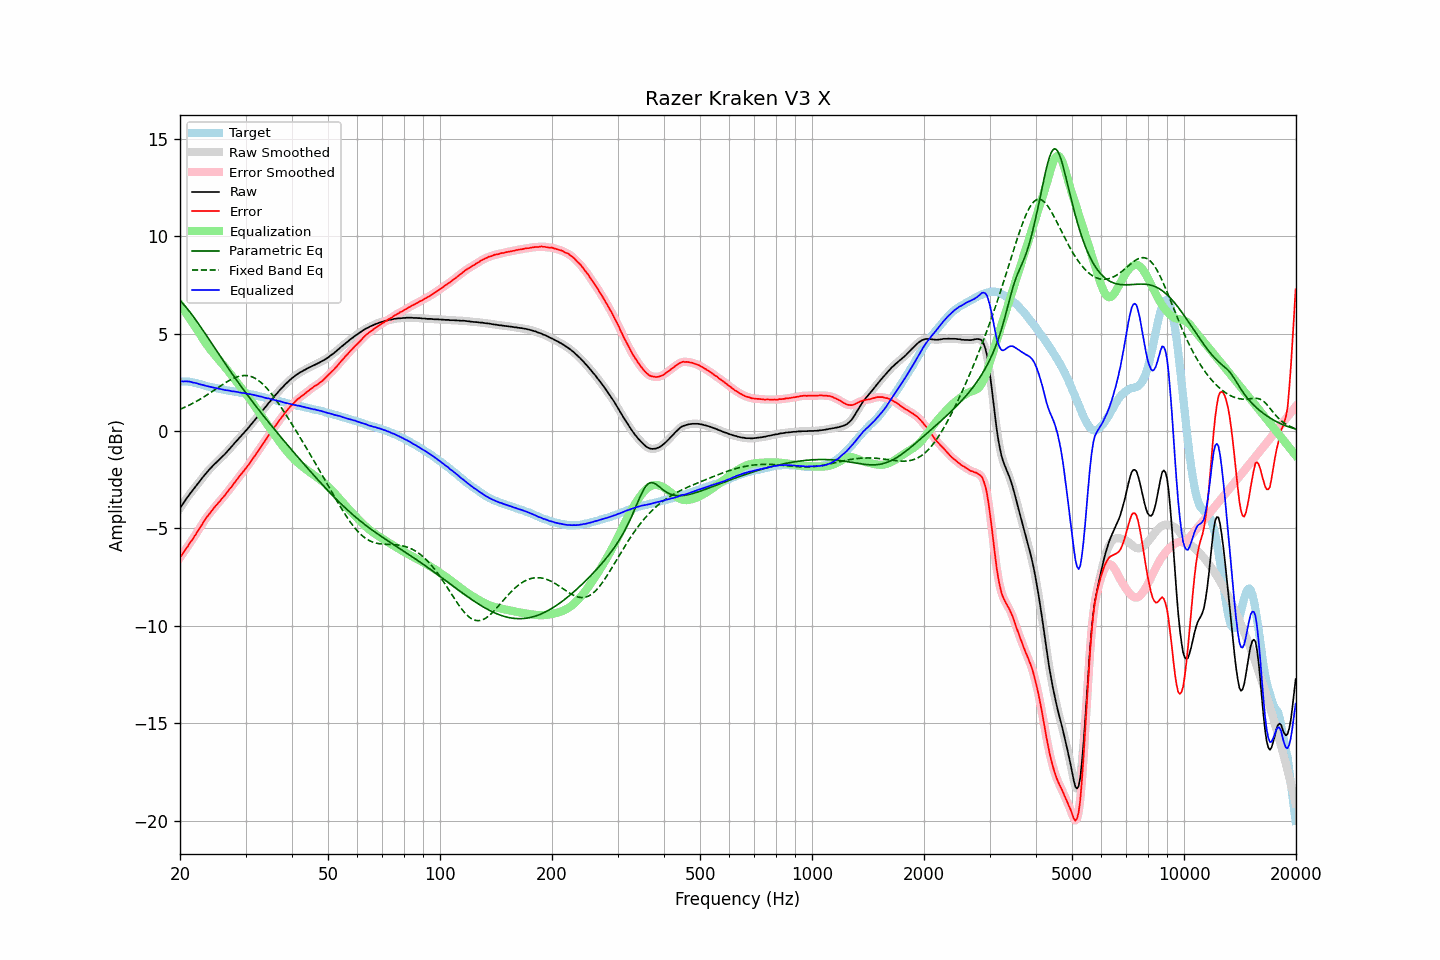

Values plotted in this chart, from the file beside it:
frequency, raw, error, smoothed, error_smoothed, equalization, parametric_eq, fixed_band_eq, equalized_raw, equalized_smoothed, target
20.00, -3.96, -6.50, -3.96, -6.50, 6.50, 6.68, 1.11, 2.54, 2.54, 2.54
20.20, -3.83, -6.37, -3.84, -6.38, 6.38, 6.60, 1.15, 2.55, 2.54, 2.54
20.40, -3.72, -6.26, -3.71, -6.26, 6.26, 6.51, 1.18, 2.54, 2.55, 2.54
20.61, -3.59, -6.14, -3.59, -6.14, 6.14, 6.42, 1.22, 2.55, 2.55, 2.54
20.81, -3.47, -6.01, -3.47, -6.02, 6.02, 6.32, 1.26, 2.55, 2.55, 2.54
21.02, -3.36, -5.90, -3.35, -5.89, 5.90, 6.22, 1.30, 2.54, 2.54, 2.54
21.23, -3.24, -5.76, -3.25, -5.77, 5.77, 6.12, 1.34, 2.53, 2.53, 2.52
21.44, -3.14, -5.65, -3.14, -5.65, 5.65, 6.01, 1.38, 2.51, 2.51, 2.51
21.66, -3.04, -5.53, -3.03, -5.53, 5.53, 5.90, 1.42, 2.49, 2.49, 2.49
21.87, -2.93, -5.40, -2.93, -5.41, 5.40, 5.79, 1.47, 2.47, 2.47, 2.47
22.09, -2.82, -5.28, -2.82, -5.28, 5.27, 5.68, 1.51, 2.46, 2.45, 2.46
22.31, -2.71, -5.14, -2.71, -5.15, 5.14, 5.56, 1.56, 2.44, 2.43, 2.43
22.54, -2.61, -5.02, -2.61, -5.02, 5.01, 5.44, 1.60, 2.40, 2.41, 2.41
22.76, -2.50, -4.89, -2.50, -4.89, 4.88, 5.32, 1.65, 2.38, 2.38, 2.39
22.99, -2.39, -4.75, -2.39, -4.76, 4.76, 5.20, 1.70, 2.37, 2.36, 2.36
23.22, -2.29, -4.62, -2.29, -4.62, 4.63, 5.08, 1.76, 2.34, 2.34, 2.33
23.45, -2.19, -4.49, -2.19, -4.50, 4.51, 4.95, 1.81, 2.32, 2.32, 2.30
23.69, -2.09, -4.38, -2.09, -4.38, 4.39, 4.83, 1.86, 2.30, 2.30, 2.29
23.92, -2.00, -4.27, -2.00, -4.27, 4.28, 4.70, 1.91, 2.28, 2.28, 2.27
24.16, -1.91, -4.17, -1.91, -4.17, 4.17, 4.58, 1.97, 2.26, 2.26, 2.26
24.40, -1.83, -4.07, -1.83, -4.07, 4.06, 4.45, 2.02, 2.24, 2.24, 2.24
24.65, -1.74, -3.96, -1.74, -3.97, 3.96, 4.33, 2.08, 2.22, 2.22, 2.22
24.89, -1.66, -3.86, -1.66, -3.86, 3.87, 4.21, 2.14, 2.21, 2.21, 2.20
25.14, -1.58, -3.77, -1.58, -3.77, 3.77, 4.08, 2.19, 2.19, 2.19, 2.19
25.39, -1.50, -3.67, -1.50, -3.67, 3.67, 3.96, 2.25, 2.18, 2.17, 2.17
25.65, -1.42, -3.58, -1.42, -3.58, 3.58, 3.83, 2.30, 2.16, 2.16, 2.16
25.91, -1.34, -3.48, -1.34, -3.48, 3.48, 3.71, 2.36, 2.14, 2.14, 2.13
26.16, -1.26, -3.38, -1.26, -3.38, 3.38, 3.59, 2.41, 2.12, 2.12, 2.12
26.43, -1.18, -3.29, -1.18, -3.28, 3.28, 3.47, 2.46, 2.10, 2.10, 2.11
26.69, -1.09, -3.17, -1.09, -3.18, 3.18, 3.34, 2.51, 2.09, 2.09, 2.08
26.96, -1.00, -3.07, -1.00, -3.08, 3.07, 3.22, 2.56, 2.07, 2.07, 2.07
27.23, -0.90, -2.96, -0.91, -2.97, 2.97, 3.10, 2.61, 2.07, 2.06, 2.06
27.50, -0.82, -2.87, -0.81, -2.86, 2.86, 2.98, 2.65, 2.04, 2.05, 2.05
27.77, -0.72, -2.75, -0.72, -2.75, 2.75, 2.87, 2.69, 2.03, 2.03, 2.03
28.05, -0.62, -2.64, -0.62, -2.64, 2.64, 2.75, 2.73, 2.02, 2.02, 2.02
28.33, -0.53, -2.53, -0.53, -2.53, 2.54, 2.63, 2.76, 2.01, 2.01, 2.00
28.62, -0.43, -2.42, -0.44, -2.42, 2.43, 2.52, 2.79, 2.00, 2.00, 1.99
28.90, -0.35, -2.32, -0.35, -2.32, 2.33, 2.40, 2.81, 1.98, 1.98, 1.97
29.19, -0.26, -2.21, -0.26, -2.22, 2.22, 2.29, 2.83, 1.96, 1.96, 1.95
29.48, -0.17, -2.12, -0.17, -2.12, 2.12, 2.17, 2.84, 1.95, 1.95, 1.95
29.78, -0.07, -2.01, -0.07, -2.02, 2.01, 2.06, 2.84, 1.94, 1.94, 1.94
30.08, 0.02, -1.91, 0.02, -1.91, 1.91, 1.95, 2.84, 1.92, 1.92, 1.93
30.38, 0.11, -1.80, 0.11, -1.80, 1.80, 1.84, 2.84, 1.91, 1.91, 1.91
30.68, 0.21, -1.69, 0.21, -1.69, 1.69, 1.73, 2.82, 1.90, 1.90, 1.90
30.99, 0.31, -1.56, 0.31, -1.57, 1.57, 1.62, 2.80, 1.88, 1.88, 1.87
31.30, 0.41, -1.45, 0.41, -1.46, 1.46, 1.51, 2.77, 1.87, 1.87, 1.86
31.61, 0.51, -1.34, 0.51, -1.34, 1.34, 1.40, 2.73, 1.85, 1.85, 1.85
31.93, 0.61, -1.22, 0.61, -1.22, 1.22, 1.30, 2.69, 1.83, 1.83, 1.83
32.24, 0.71, -1.09, 0.71, -1.10, 1.10, 1.19, 2.64, 1.81, 1.81, 1.80
32.57, 0.81, -0.97, 0.81, -0.97, 0.98, 1.08, 2.58, 1.79, 1.79, 1.78
32.89, 0.91, -0.86, 0.91, -0.85, 0.86, 0.98, 2.52, 1.77, 1.77, 1.77
33.22, 1.02, -0.72, 1.01, -0.73, 0.73, 0.87, 2.44, 1.75, 1.75, 1.74
33.55, 1.11, -0.62, 1.11, -0.62, 0.61, 0.77, 2.37, 1.72, 1.73, 1.73
33.89, 1.21, -0.49, 1.21, -0.49, 0.49, 0.67, 2.28, 1.70, 1.70, 1.70
34.23, 1.31, -0.37, 1.31, -0.37, 0.37, 0.56, 2.19, 1.68, 1.68, 1.68
34.57, 1.42, -0.24, 1.41, -0.25, 0.25, 0.46, 2.10, 1.67, 1.66, 1.66
34.92, 1.51, -0.13, 1.51, -0.13, 0.13, 0.36, 2.00, 1.64, 1.65, 1.64
35.27, 1.61, -0.01, 1.61, -0.01, 0.01, 0.26, 1.90, 1.62, 1.62, 1.62
35.62, 1.71, 0.11, 1.71, 0.10, -0.10, 0.16, 1.79, 1.60, 1.60, 1.60
35.97, 1.80, 0.22, 1.80, 0.22, -0.22, 0.06, 1.68, 1.58, 1.58, 1.58
... 635 more rows
